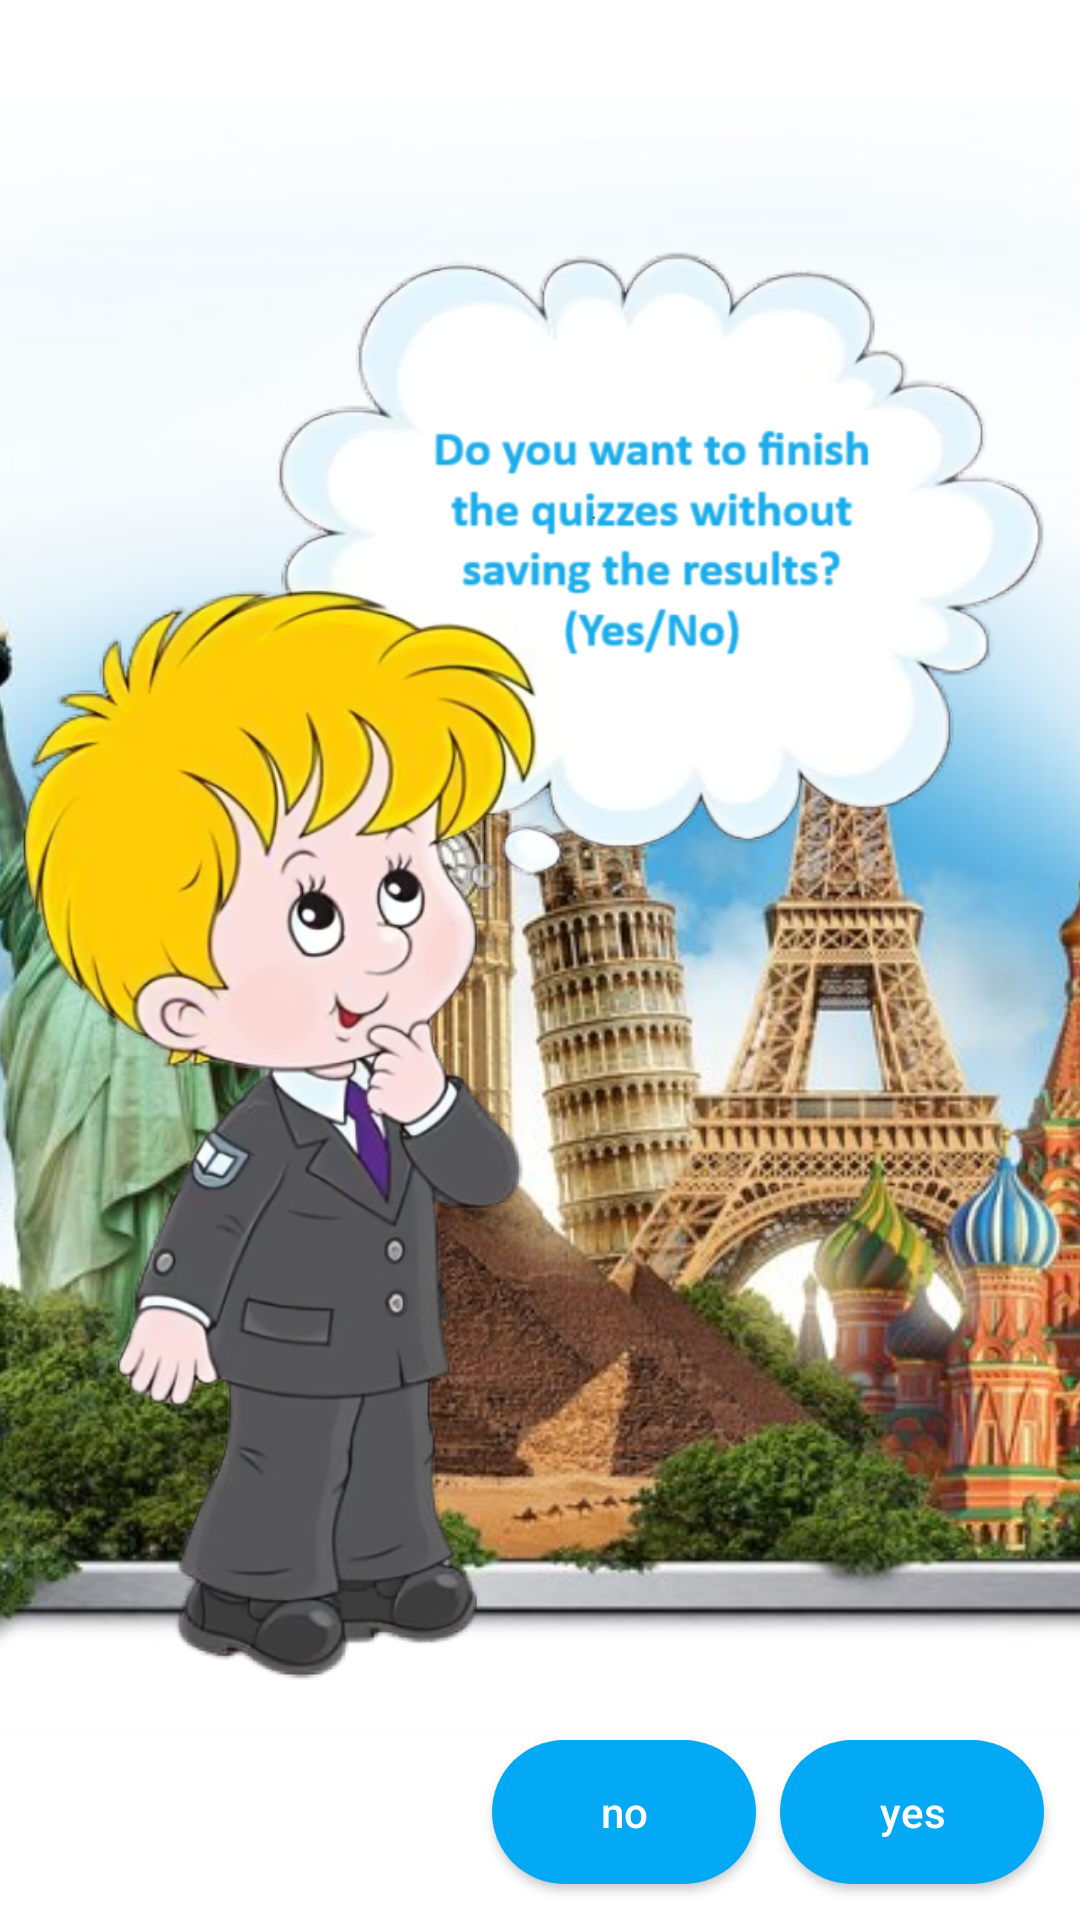

Produce the Android XML layout that renders to this screen, including the resource entries it uses.
<!-- AndroidManifest.xml: application theme Theme.QuizApp -->
<!-- res/layout/dialog_finish.xml -->
<?xml version="1.0" encoding="utf-8"?>
<androidx.constraintlayout.widget.ConstraintLayout xmlns:android="http://schemas.android.com/apk/res/android"
    xmlns:app="http://schemas.android.com/apk/res-auto"
    android:layout_width="match_parent"
    android:layout_height="match_parent">

    <ImageView
        android:layout_width="match_parent"
        android:layout_height="match_parent"
        android:scaleType="centerCrop"
        android:src="@drawable/bg_main3" />

    <ImageView
        android:layout_width="match_parent"
        android:layout_height="match_parent"
        android:src="@drawable/question_image" />

    <androidx.constraintlayout.widget.Guideline
        android:id="@+id/verCenter"
        android:layout_width="wrap_content"
        android:layout_height="wrap_content"
        android:orientation="vertical"
        app:layout_constraintGuide_percent="0.5" />

    <androidx.constraintlayout.widget.Guideline
        android:id="@+id/horCenter"
        android:layout_width="wrap_content"
        android:layout_height="wrap_content"
        android:orientation="horizontal"
        app:layout_constraintGuide_percent="0.5" />

    <ImageView
        android:layout_width="0dp"
        android:layout_height="0dp"
        android:layout_margin="24dp"
        android:padding="24dp"
        android:src="@drawable/ic_question"
        app:layout_constraintBottom_toTopOf="@id/btnYes"
        app:layout_constraintLeft_toLeftOf="@id/verCenter"
        app:layout_constraintRight_toRightOf="parent"
        app:layout_constraintTop_toBottomOf="@id/horCenter"
        app:tint="@color/blue" />

    <androidx.appcompat.widget.AppCompatButton
        android:id="@+id/btnYes"
        android:layout_width="wrap_content"
        android:layout_height="wrap_content"
        android:layout_margin="12dp"
        android:background="@drawable/rounded_background"
        android:text="yes"
        android:textAllCaps="false"
        android:textColor="@color/white"
        app:layout_constraintBottom_toBottomOf="parent"
        app:layout_constraintRight_toRightOf="parent" />

    <androidx.appcompat.widget.AppCompatButton
        android:id="@+id/btnNo"
        android:layout_width="wrap_content"
        android:layout_height="wrap_content"
        android:layout_marginEnd="8dp"
        android:background="@drawable/rounded_background"
        android:text="no"
        android:textAllCaps="false"
        android:textColor="@color/white"
        app:layout_constraintBottom_toBottomOf="@id/btnYes"
        app:layout_constraintRight_toLeftOf="@id/btnYes"
        app:layout_constraintTop_toTopOf="@id/btnYes" />


</androidx.constraintlayout.widget.ConstraintLayout>
<!-- resources referenced by this layout -->
<resources>
  <color name="blue">#1565C0</color>
  <color name="white">#FFFFFFFF</color>
  <!-- drawable bg_main3: png bitmap (drawable, 549435 bytes) -->
  <!-- drawable question_image: png bitmap (drawable, 343995 bytes) -->
  <!-- drawable rounded_background (drawable) -->
  <?xml version="1.0" encoding="utf-8"?>
  <shape xmlns:android="http://schemas.android.com/apk/res/android">
      <corners android:radius="24dp" />
      <solid android:color="@color/light_blue" />
  </shape>
  <style name="Theme.QuizApp" parent="Base.Theme.QuizApp" />
  <color name="light_blue">#03A9F4</color>
  <style name="Base.Theme.QuizApp" parent="Theme.Material3.Light.NoActionBar">
          
           <item name="colorPrimary">#56A1F5</item>
      </style>
</resources>
